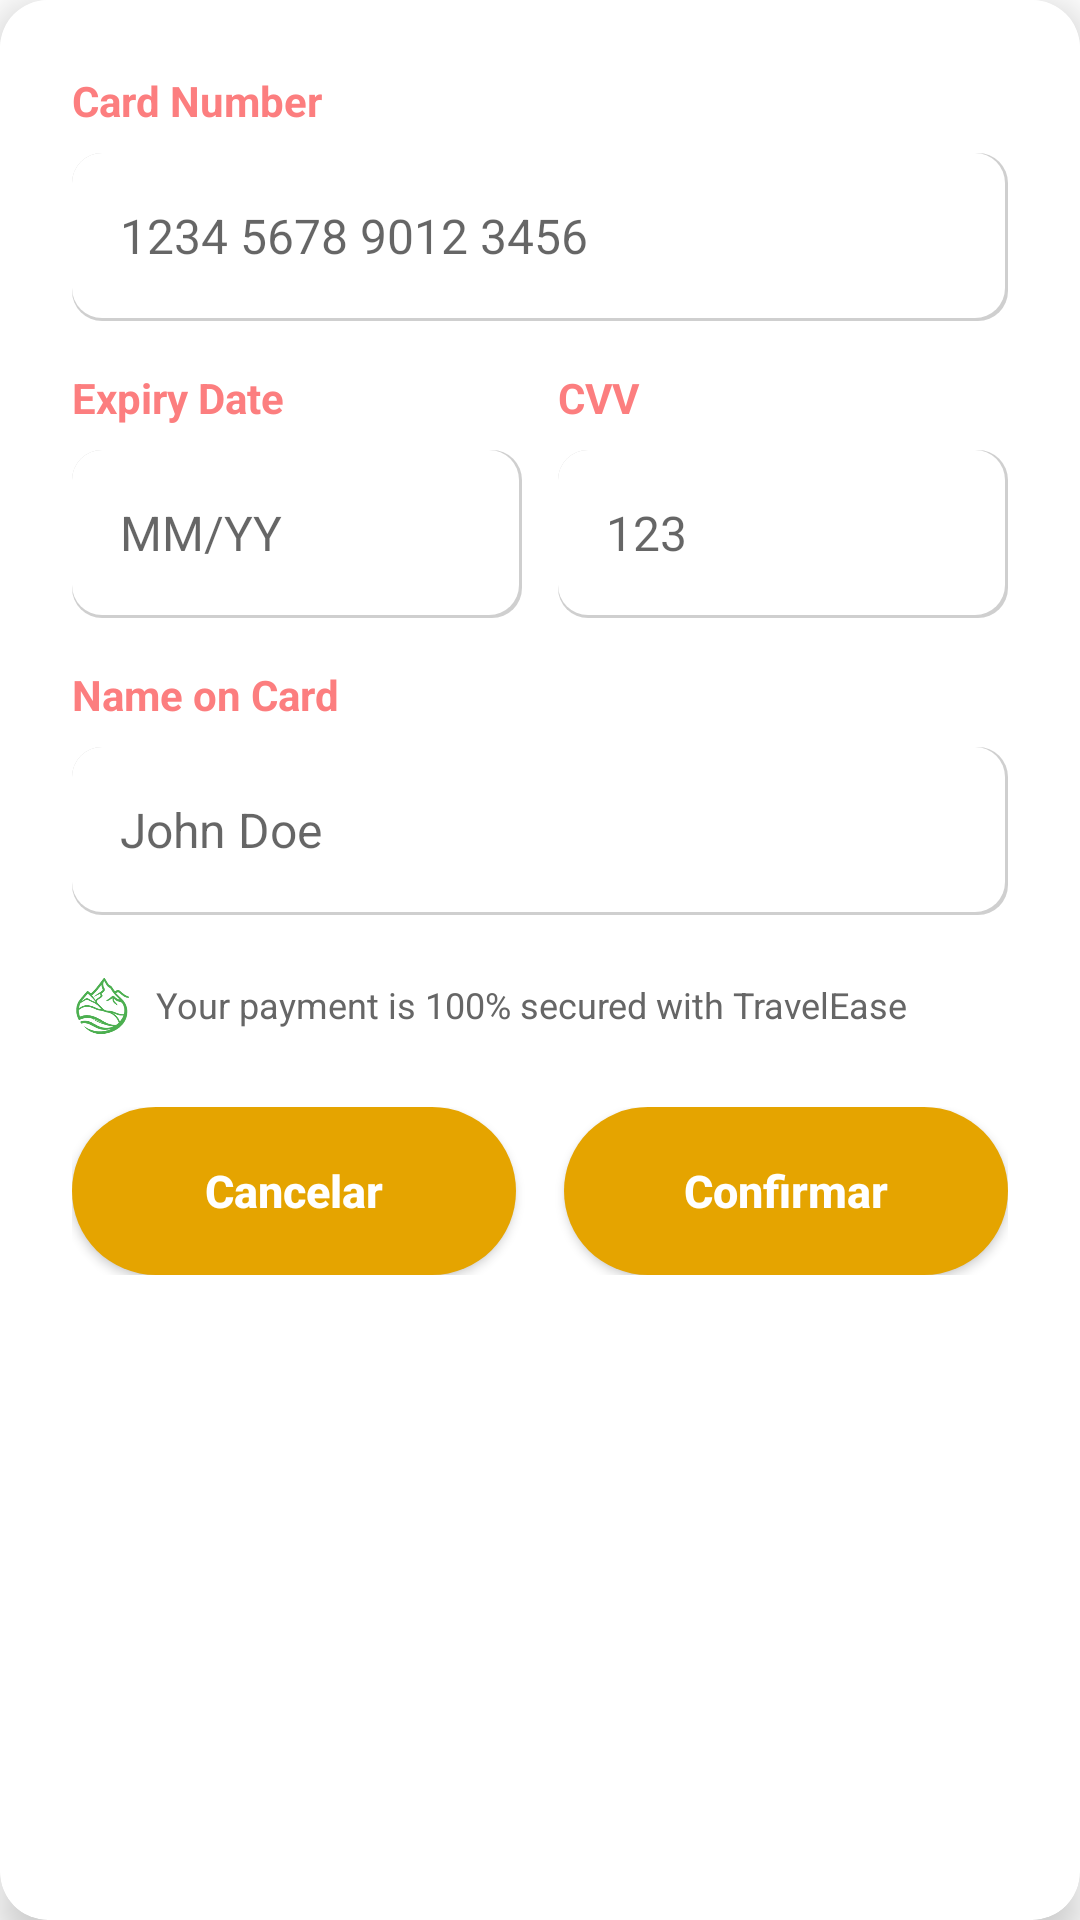

Layout XML and referenced resources for this Android screen:
<!-- AndroidManifest.xml: application theme Theme.Travelia -->
<!-- res/layout/dialog_tarjeta_credito.xml -->
<?xml version="1.0" encoding="utf-8"?>
<androidx.cardview.widget.CardView
    xmlns:android="http://schemas.android.com/apk/res/android"
    xmlns:app="http://schemas.android.com/apk/res-auto"
    android:layout_width="match_parent"
    android:layout_height="wrap_content"
    android:layout_margin="20dp"
    app:cardCornerRadius="16dp"
    app:cardElevation="8dp">

    <LinearLayout
        android:layout_width="match_parent"
        android:layout_height="wrap_content"
        android:orientation="vertical"
        android:padding="24dp"
        android:background="@color/white">

        <TextView
            android:layout_width="match_parent"
            android:layout_height="wrap_content"
            android:text="Card Number"
            android:textSize="14sp"
            android:textStyle="bold"
            android:textColor="#fc7e7f" />

        <EditText
            android:id="@+id/et_card_number"
            android:layout_width="match_parent"
            android:layout_height="56dp"
            android:layout_marginTop="8dp"
            android:background="@drawable/rounded_search_background"
            android:paddingHorizontal="16dp"
            android:hint="1234 5678 9012 3456"
            android:inputType="number"
            android:maxLength="19"
            android:textSize="16sp"
            android:textColor="#333333" />

        <LinearLayout
            android:layout_width="match_parent"
            android:layout_height="wrap_content"
            android:orientation="horizontal"
            android:layout_marginTop="16dp">

            <LinearLayout
                android:layout_width="0dp"
                android:layout_height="wrap_content"
                android:layout_weight="1"
                android:orientation="vertical"
                android:layout_marginEnd="12dp">

                <TextView
                    android:layout_width="match_parent"
                    android:layout_height="wrap_content"
                    android:text="Expiry Date"
                    android:textSize="14sp"
                    android:textStyle="bold"
                    android:textColor="#fc7e7f" />

                <EditText
                    android:id="@+id/et_expiry_date"
                    android:layout_width="match_parent"
                    android:layout_height="56dp"
                    android:layout_marginTop="8dp"
                    android:background="@drawable/rounded_search_background"
                    android:paddingHorizontal="16dp"
                    android:hint="MM/YY"
                    android:inputType="number"
                    android:maxLength="5"
                    android:textSize="16sp"
                    android:textColor="#333333" />
            </LinearLayout>

            <LinearLayout
                android:layout_width="0dp"
                android:layout_height="wrap_content"
                android:layout_weight="1"
                android:orientation="vertical">

                <TextView
                    android:layout_width="match_parent"
                    android:layout_height="wrap_content"
                    android:text="CVV"
                    android:textSize="14sp"
                    android:textStyle="bold"
                    android:textColor="#fc7e7f" />

                <EditText
                    android:id="@+id/et_cvv"
                    android:layout_width="match_parent"
                    android:layout_height="56dp"
                    android:layout_marginTop="8dp"
                    android:background="@drawable/rounded_search_background"
                    android:paddingHorizontal="16dp"
                    android:hint="123"
                    android:inputType="numberPassword"
                    android:maxLength="4"
                    android:textSize="16sp"
                    android:textColor="#333333" />
            </LinearLayout>
        </LinearLayout>

        <TextView
            android:layout_width="match_parent"
            android:layout_height="wrap_content"
            android:layout_marginTop="16dp"
            android:text="Name on Card"
            android:textSize="14sp"
            android:textStyle="bold"
            android:textColor="#fc7e7f" />

        <EditText
            android:id="@+id/et_card_name"
            android:layout_width="match_parent"
            android:layout_height="56dp"
            android:layout_marginTop="8dp"
            android:background="@drawable/rounded_search_background"
            android:paddingHorizontal="16dp"
            android:hint="John Doe"
            android:inputType="textPersonName"
            android:textSize="16sp"
            android:textColor="#333333" />

        <LinearLayout
            android:layout_width="match_parent"
            android:layout_height="wrap_content"
            android:orientation="horizontal"
            android:gravity="center_vertical"
            android:layout_marginTop="20dp">

            <ImageView
                android:layout_width="20dp"
                android:layout_height="20dp"
                android:src="@drawable/ic_logo"
                app:tint="#4CAF50" />

            <TextView
                android:layout_width="0dp"
                android:layout_height="wrap_content"
                android:layout_weight="1"
                android:layout_marginStart="8dp"
                android:text="Your payment is 100% secured with TravelEase"
                android:textSize="12sp"
                android:textColor="#666666" />
        </LinearLayout>

        <LinearLayout
            android:layout_width="match_parent"
            android:layout_height="wrap_content"
            android:orientation="horizontal"
            android:layout_marginTop="24dp">

            <Button
                android:id="@+id/btn_cancelar_tarjeta"
                android:layout_width="0dp"
                android:layout_height="56dp"
                android:layout_weight="1"
                android:layout_marginEnd="8dp"
                android:background="@drawable/rounded_button_gold"
                android:text="Cancelar"
                android:textColor="@color/white"
                android:textAllCaps="false"
                android:textSize="15sp"
                android:textStyle="bold" />

            <Button
                android:id="@+id/btn_confirmar_tarjeta"
                android:layout_width="0dp"
                android:layout_height="56dp"
                android:layout_weight="1"
                android:layout_marginStart="8dp"
                android:background="@drawable/rounded_button_gold"
                android:text="Confirmar"
                android:textColor="@color/white"
                android:textAllCaps="false"
                android:textSize="15sp"
                android:textStyle="bold" />
        </LinearLayout>
    </LinearLayout>
</androidx.cardview.widget.CardView>
<!-- resources referenced by this layout -->
<resources>
  <color name="white">#FFFFFFFF</color>
  <!-- drawable ic_logo: png bitmap (drawable, 36550 bytes) -->
  <!-- drawable rounded_button_gold (drawable) -->
  <?xml version="1.0" encoding="utf-8"?>
  <shape xmlns:android="http://schemas.android.com/apk/res/android"
      android:shape="rectangle">
      <solid android:color="#E5A400"/> 
      <corners android:radius="28dp"/>
      <padding android:left="12dp"
          android:top="8dp"
          android:right="12dp"
          android:bottom="8dp"/>
  </shape>
  <!-- drawable rounded_search_background (drawable) -->
  <?xml version="1.0" encoding="utf-8"?>
  <layer-list xmlns:android="http://schemas.android.com/apk/res/android">
      <item>
          <shape android:shape="rectangle">
              <corners android:radius="10dp" />
              <solid android:color="#30000000" /> <padding android:bottom="1dp" android:right="1dp" />
          </shape>
      </item>
  
      <item>
          <shape android:shape="rectangle">
              <corners android:radius="10dp" />
              <solid android:color="@android:color/white" />
          </shape>
      </item>
  </layer-list>
  <style name="Theme.Travelia" parent="Theme.MaterialComponents.DayNight.NoActionBar">
          <item name="colorPrimary">#F0B90B</item>
          <item name="colorPrimaryVariant">#FFC107</item>
          <item name="colorOnPrimary">@color/white</item>
  
          <item name="colorSecondary">#FF7E79</item>
          <item name="colorSecondaryVariant">#FF7E79</item>
          <item name="colorOnSecondary">@color/white</item>
  
          <item name="android:statusBarColor">?attr/colorPrimaryVariant</item>
          <item name="android:windowLightStatusBar">true</item>
      </style>
</resources>
